Run: headless pygame with SDL's dummy video driver; simulated clock (each Clock.tick advances the game by its frame time, no real sleeping); random seed 0; keys injected as events and as key.get_pressed() state; no mouse input.
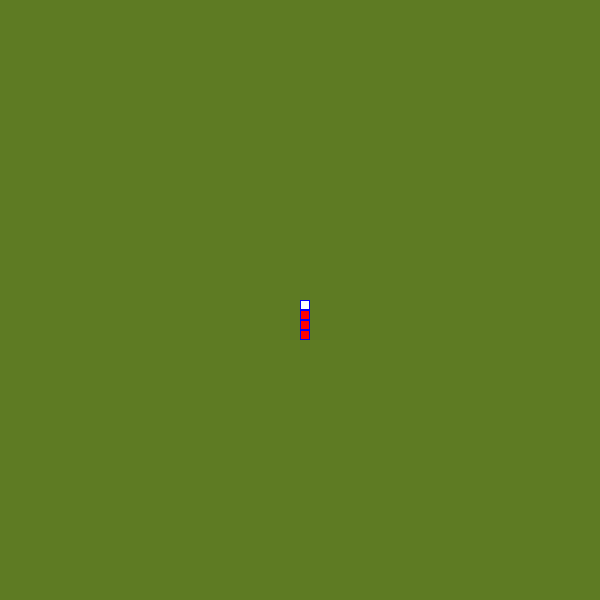
Frame 1 of 4 · flips 1–60 · no input
Frame 2 of 4 · flips 61–180 · tapped SPACE, RETURN · held RIGHT (→), D · screen unchanged from frame 1, image omitted
Frame 3 of 4 · flips 181–300 · held DOWN (↓), S · screen unchanged from frame 2, image omitted
Frame 4 of 4 · flips 301–420 · held LEFT (←), A, UP (↑), W · screen unchanged from frame 3, image omitted

The pygame program that drew these frames:

import pygame
from pygame.locals import *
pygame.init()
#create blank game window
screen_width = 600
screen_height = 600
#create game window
screen = pygame.display.set_mode((screen_width, screen_height))
pygame.display.set_caption('Snake')

#define game variables
cell_size = 10
#create snake
snake_pos = [[int(screen_width/2), int(screen_height/2)]]
snake_pos.append([int(screen_width/2), int(screen_height/2) + cell_size])
snake_pos.append([int(screen_width/2), int(screen_height/2) + cell_size*2])
snake_pos.append([int(screen_width/2), int(screen_height/2) + cell_size*3])
#define colours  
bg = (94, 123, 35)
body_inner = (255, 0, 0)
body_outer = (0, 0, 255)    
white = (255, 255, 255) 
def draw_screen():
    screen.fill(bg)

#setup loop with exit event handler
run = True
while run:
    draw_screen()
    #iterate through events
    for event in pygame.event.get():
        if event.type == pygame.QUIT:
            run = False
    #draw snake
    head = 1
    for x in snake_pos:
        if head == 0:
           pygame.draw.rect(screen, body_outer, (x[0], x[1], cell_size, cell_size))
           pygame.draw.rect(screen, body_inner, (x[0] + 1, x[1] + 1, cell_size - 2, cell_size - 2))
        if head == 1:
           pygame.draw.rect(screen, body_outer, (x[0], x[1], cell_size, cell_size))
           pygame.draw.rect(screen, white, (x[0] + 1, x[1] + 1, cell_size - 2, cell_size - 2))
           head = 0
    #update the display
    pygame.display.update()
#end pygame
pygame.quit()
#create a snake and setup the snake list
